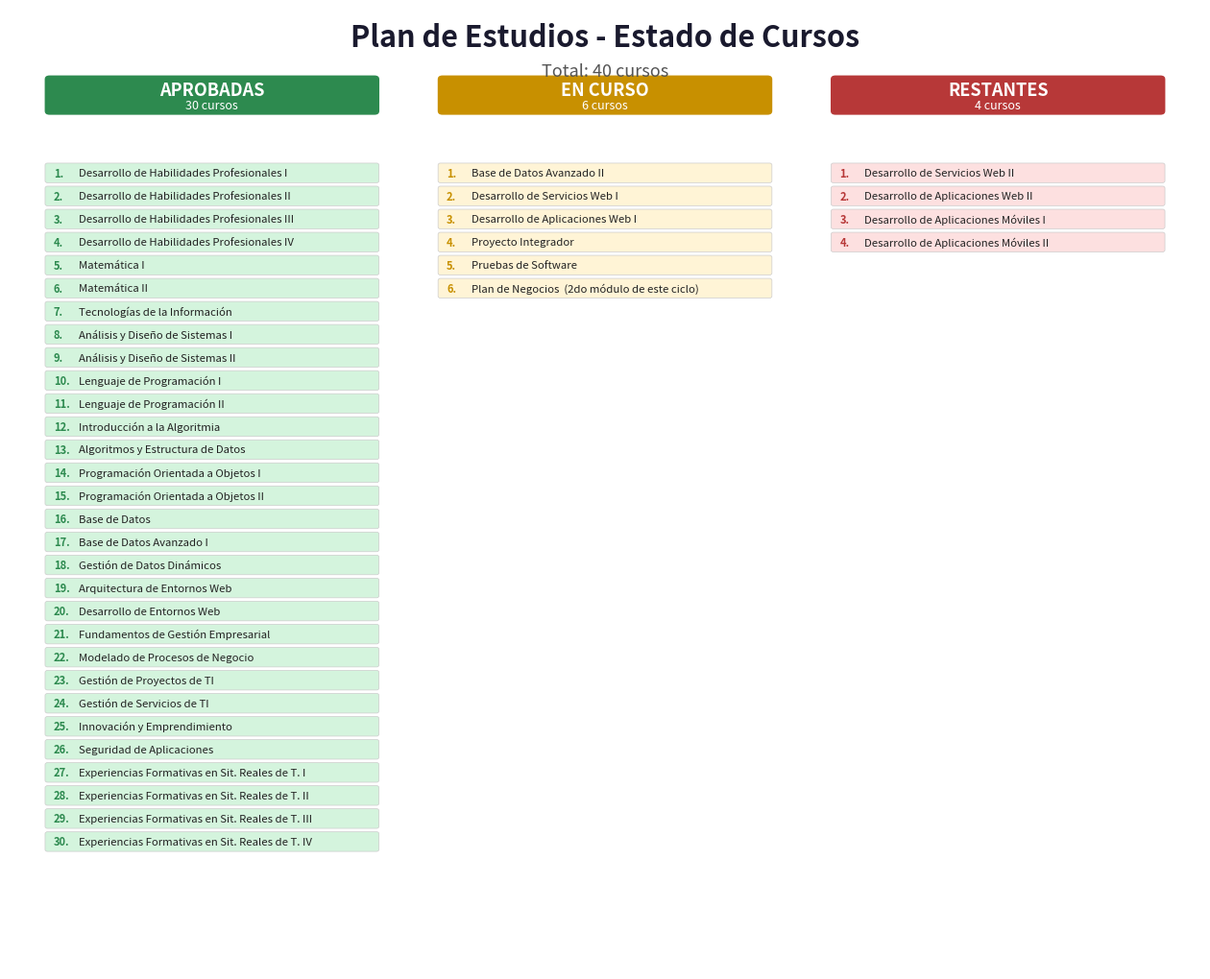

Python code for this plot:
import matplotlib.pyplot as plt
import matplotlib.patches as mpatches
from matplotlib.patches import FancyBboxPatch

aprobadas = [
    "Desarrollo de Habilidades Profesionales I",
    "Desarrollo de Habilidades Profesionales II",
    "Desarrollo de Habilidades Profesionales III",
    "Desarrollo de Habilidades Profesionales IV",
    "Matemática I",
    "Matemática II",
    "Tecnologías de la Información",
    "Análisis y Diseño de Sistemas I",
    "Análisis y Diseño de Sistemas II",
    "Lenguaje de Programación I",
    "Lenguaje de Programación II",
    "Introducción a la Algoritmia",
    "Algoritmos y Estructura de Datos",
    "Programación Orientada a Objetos I",
    "Programación Orientada a Objetos II",
    "Base de Datos",
    "Base de Datos Avanzado I",
    "Gestión de Datos Dinámicos",
    "Arquitectura de Entornos Web",
    "Desarrollo de Entornos Web",
    "Fundamentos de Gestión Empresarial",
    "Modelado de Procesos de Negocio",
    "Gestión de Proyectos de TI",
    "Gestión de Servicios de TI",
    "Innovación y Emprendimiento",
    "Seguridad de Aplicaciones",
    "Experiencias Formativas en Sit. Reales de T. I",
    "Experiencias Formativas en Sit. Reales de T. II",
    "Experiencias Formativas en Sit. Reales de T. III",
    "Experiencias Formativas en Sit. Reales de T. IV",
]

en_curso = [
    "Base de Datos Avanzado II",
    "Desarrollo de Servicios Web I",
    "Desarrollo de Aplicaciones Web I",
    "Proyecto Integrador",
    "Pruebas de Software",
    "Plan de Negocios  (2do módulo de este ciclo)",
]

restantes = [
    "Desarrollo de Servicios Web II",
    "Desarrollo de Aplicaciones Web II",
    "Desarrollo de Aplicaciones Móviles I",
    "Desarrollo de Aplicaciones Móviles II",
]

max_len = max(len(aprobadas), len(en_curso), len(restantes))

fig, ax = plt.subplots(figsize=(16, 13))
ax.set_xlim(0, 100)
ax.set_ylim(0, 100)
ax.axis('off')

# Title
ax.text(50, 97, 'Plan de Estudios - Estado de Cursos',
        ha='center', va='center', fontsize=22, fontweight='bold', color='#1a1a2e')
ax.text(50, 93.5, 'Total: 40 cursos', ha='center', va='center',
        fontsize=13, color='#555', style='italic')

# Column setup
col_x = [3, 36, 69]
col_w = 28
header_y = 89
header_h = 4
row_start_y = 84
row_h = 2.4

headers = [
    ('APROBADAS', f'{len(aprobadas)} cursos', '#2d8a4f', '#d4f4dd'),
    ('EN CURSO', f'{len(en_curso)} cursos', '#c89000', '#fff4d6'),
    ('RESTANTES', f'{len(restantes)} cursos', '#b73838', '#fde0e0'),
]

columns_data = [aprobadas, en_curso, restantes]

for i, ((title, count, color, bg), data) in enumerate(zip(headers, columns_data)):
    x = col_x[i]
    # Header box
    header_box = FancyBboxPatch((x, header_y), col_w, header_h,
                                 boxstyle="round,pad=0.05,rounding_size=0.4",
                                 linewidth=0, facecolor=color)
    ax.add_patch(header_box)
    ax.text(x + col_w/2, header_y + header_h/2 + 0.6, title,
            ha='center', va='center', fontsize=13, fontweight='bold', color='white')
    ax.text(x + col_w/2, header_y + header_h/2 - 1.0, count,
            ha='center', va='center', fontsize=9, color='white')

    # Rows
    for j, course in enumerate(data):
        y = row_start_y - j * row_h
        row_box = FancyBboxPatch((x, y - row_h + 0.3), col_w, row_h - 0.4,
                                  boxstyle="round,pad=0.02,rounding_size=0.2",
                                  linewidth=0.5, edgecolor='#cccccc', facecolor=bg)
        ax.add_patch(row_box)
        ax.text(x + 0.7, y - row_h/2 + 0.1, f"{j+1}.",
                ha='left', va='center', fontsize=8, fontweight='bold', color=color)
        ax.text(x + 2.8, y - row_h/2 + 0.1, course,
                ha='left', va='center', fontsize=8.2, color='#222')

plt.savefig(r'C:\dgd-enterprise\plan_estudios.png',
            dpi=200, bbox_inches='tight', facecolor='white')
print("OK: plan_estudios.png generado")
